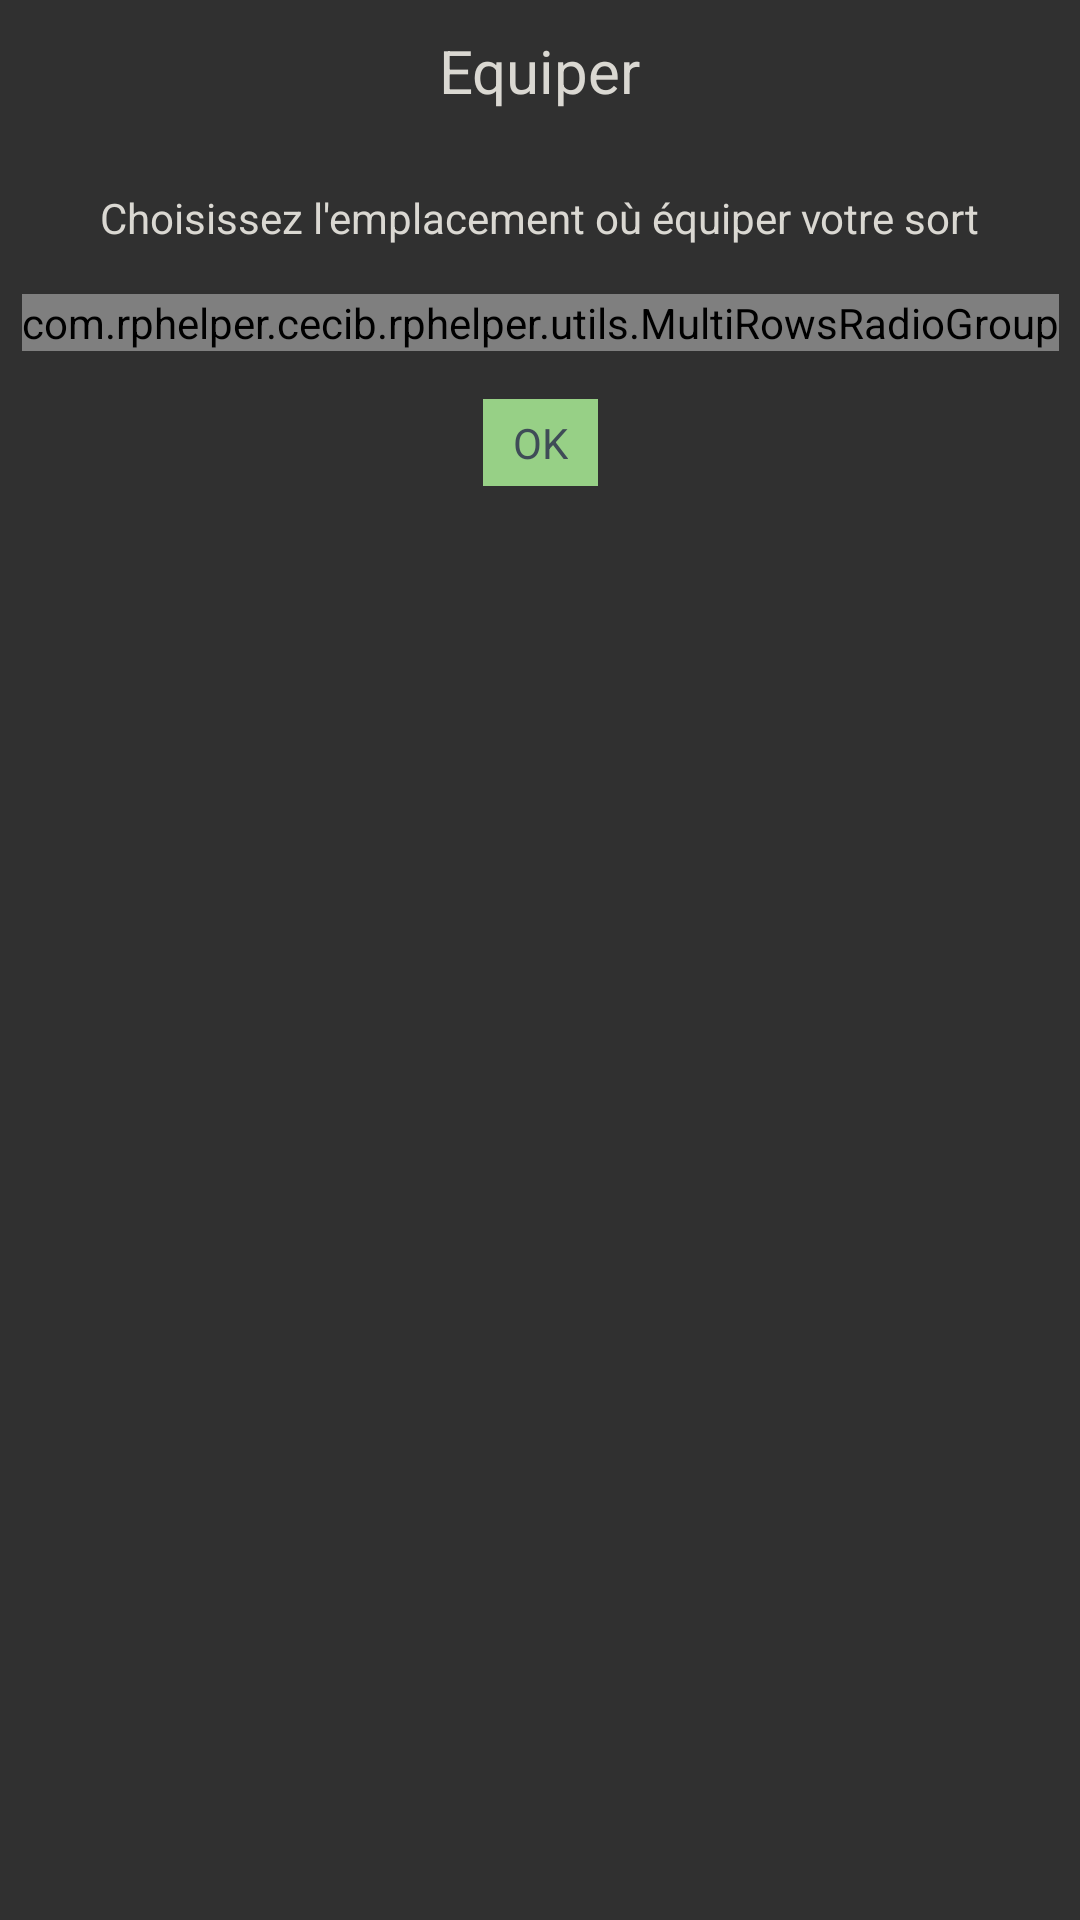

Write the Android layout XML for this screen, with the resource values it uses.
<!-- AndroidManifest.xml: application theme AppTheme -->
<!-- res/layout/popup_equip_spell.xml -->
<?xml version="1.0" encoding="utf-8"?>
<androidx.constraintlayout.widget.ConstraintLayout xmlns:android="http://schemas.android.com/apk/res/android"
    android:layout_width="match_parent"
    android:layout_height="match_parent"
    xmlns:app="http://schemas.android.com/apk/res-auto"
    android:layout_margin="@dimen/app_margin">
    <ImageView
        android:id="@+id/equip_cancel_button"
        android:layout_width="wrap_content"
        android:layout_height="wrap_content"
        android:src="@drawable/ic_close"
        android:padding="@dimen/txt_margin"
        app:layout_constraintStart_toStartOf="parent"
        app:layout_constraintTop_toTopOf="parent"/>

    <TextView
        android:id="@+id/equip_title"
        android:layout_width="wrap_content"
        android:layout_height="wrap_content"
        android:padding="@dimen/small_margin"
        android:text="@string/equiper"
        android:textColor="@color/colorTxt"
        android:textSize="@dimen/title_txt"
        app:layout_constraintEnd_toEndOf="parent"
        app:layout_constraintStart_toStartOf="parent"
        app:layout_constraintTop_toTopOf="parent" />

    <TextView
        android:id="@+id/equip_exp"
        android:layout_width="wrap_content"
        android:layout_height="wrap_content"
        android:text="@string/choose_equip"
        android:textColor="@color/colorTxt"
        android:layout_marginTop="@dimen/app_margin"
        app:layout_constraintEnd_toEndOf="parent"
        app:layout_constraintStart_toStartOf="parent"
        app:layout_constraintTop_toBottomOf="@+id/equip_title"/>

    <com.rphelper.cecib.rphelper.utils.MultiRowsRadioGroup
        android:id="@+id/equip_radioGroup"
        android:layout_width="wrap_content"
        android:layout_height="wrap_content"
        android:orientation="vertical"
        android:layout_marginTop="@dimen/app_margin"
        app:layout_constraintEnd_toEndOf="parent"
        app:layout_constraintStart_toStartOf="parent"
        app:layout_constraintTop_toBottomOf="@+id/equip_exp">
        <LinearLayout
            android:layout_width="wrap_content"
            android:layout_height="wrap_content"
            android:orientation="horizontal">
            <RadioButton
                android:id="@+id/equip_spell1"
                android:layout_width="match_parent"
                android:layout_height="wrap_content"
                android:text="@string/spell1"

                android:layout_marginEnd="@dimen/small_margin"/>
            <RadioButton
                android:id="@+id/equip_spell2"
                android:layout_width="match_parent"
                android:layout_height="wrap_content"
                android:text="@string/spell2" />
        </LinearLayout>
        <LinearLayout
            android:layout_width="wrap_content"
            android:layout_height="wrap_content"
            android:orientation="horizontal"
            android:layout_marginTop="@dimen/small_margin">
            <RadioButton
                android:id="@+id/equip_spell3"
                android:layout_width="match_parent"
                android:layout_height="wrap_content"
                android:text="@string/spell3"
                android:layout_marginEnd="@dimen/small_margin"/>
            <RadioButton
                android:id="@+id/equip_spell4"
                android:layout_width="match_parent"
                android:layout_height="wrap_content"
                android:text="@string/spell4" />
        </LinearLayout>
        <LinearLayout
            android:layout_width="wrap_content"
            android:layout_height="wrap_content"
            android:orientation="horizontal"
            android:layout_marginTop="@dimen/small_margin">
            <RadioButton
                android:id="@+id/equip_spell5"
                android:layout_width="match_parent"
                android:layout_height="wrap_content"
                android:text="@string/spell5"
                android:layout_marginEnd="@dimen/small_margin"/>
            <RadioButton
                android:id="@+id/equip_spell6"
                android:layout_width="match_parent"
                android:layout_height="wrap_content"
                android:text="@string/spell6" />
        </LinearLayout>
    </com.rphelper.cecib.rphelper.utils.MultiRowsRadioGroup>
    <TextView
        android:id="@+id/equip_save_button"
        android:layout_width="wrap_content"
        android:layout_height="wrap_content"
        android:text="@string/ok"
        android:layout_margin="@dimen/app_margin"
        android:textColor="@color/colorCatTitle"
        android:paddingVertical="@dimen/txt_margin"
        android:paddingHorizontal="@dimen/small_margin"
        android:background="@color/green"
        app:layout_constraintEnd_toEndOf="parent"
        app:layout_constraintStart_toStartOf="parent"
        app:layout_constraintTop_toBottomOf="@+id/equip_radioGroup"/>


</androidx.constraintlayout.widget.ConstraintLayout>
<!-- resources referenced by this layout -->
<resources>
  <color name="colorCatTitle">#3F4C57</color>
  <color name="colorTxt">#DAD8D2</color>
  <color name="green">#97D086</color>
  <dimen name="app_margin">16dp</dimen>
  <dimen name="small_margin">10dp</dimen>
  <dimen name="title_txt">20sp</dimen>
  <dimen name="txt_margin">5dp</dimen>
  <string name="choose_equip">Choisissez l\'emplacement où équiper votre sort</string>
  <string name="equiper">Equiper</string>
  <string name="ok">OK</string>
  <string name="spell1">Sort 1</string>
  <string name="spell2">Sort 2</string>
  <string name="spell3">Sort 3</string>
  <string name="spell4">Sort 4</string>
  <string name="spell5">Sort 5</string>
  <string name="spell6">Sort 6</string>
  <style name="AppTheme" parent="Theme.AppCompat.NoActionBar">
          
          <item name="colorPrimary">@color/colorPrimary</item>
          <item name="colorPrimaryDark">@color/colorPrimaryDark</item>
          <item name="colorAccent">@color/colorAccent</item>
      </style>
  <color name="colorPrimary">#81C1DF</color>
  <color name="colorPrimaryDark">#518AA5</color>
  <color name="colorAccent">#C07A52</color>
</resources>
